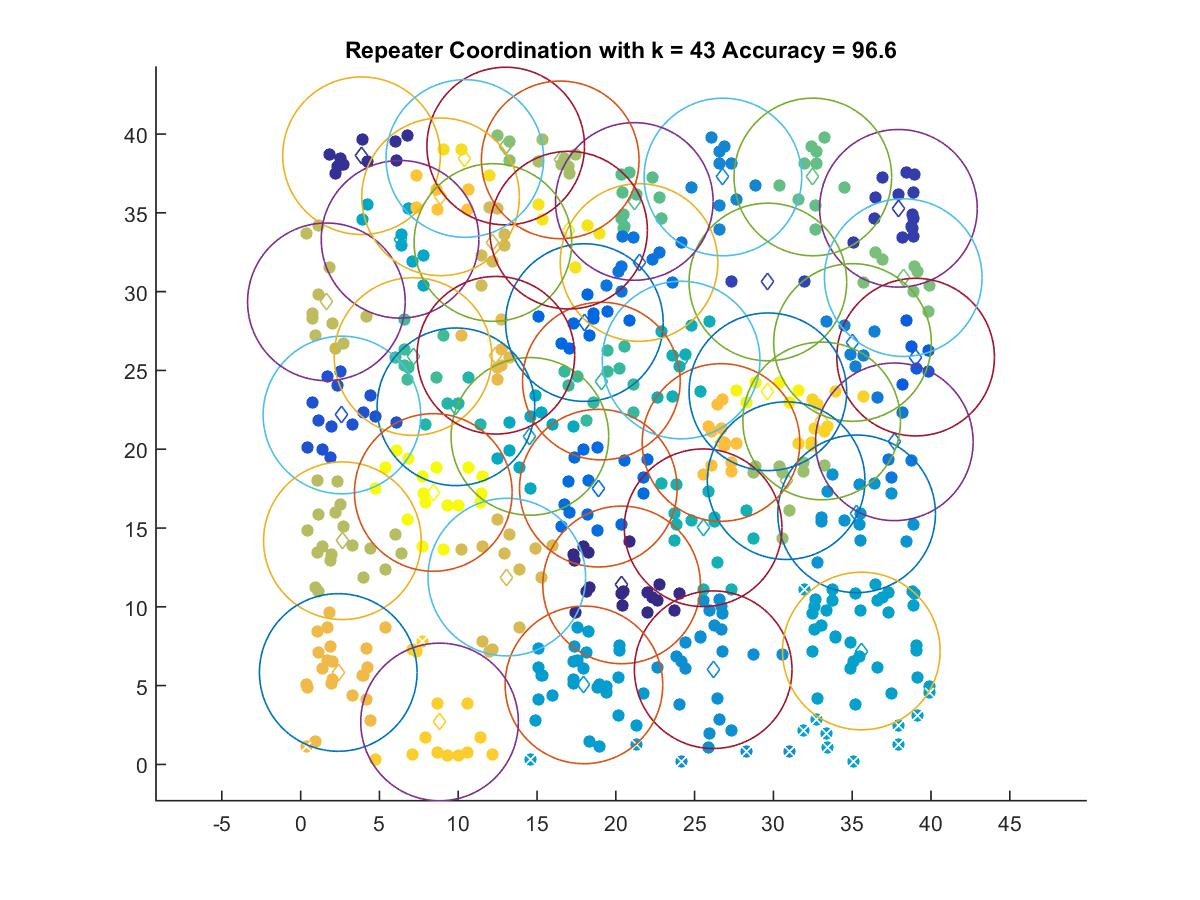

Data behind this chart, as committed beside it:
20.368, 11.39
3.864, 38.62
37.93, 35.29
29.65, 30.61
2.619, 22.17
39.02, 25.84
18.01, 28.04
18.89, 17.53
21.47, 31.85
37.67, 20.47
35.02, 26.77
26.8, 37.28
26.18, 6.009
35.28, 15.9
17.98, 5.045
35.58, 7.196
6.309, 33.32
14.55, 20.81
24.14, 25.66
25.54, 15.02
9.854, 22.69
19.08, 24.32
7.131, 25.88
21.17, 35.72
32.5, 37.28
38.24, 30.89
13.01, 39.24
30.81, 18
16.47, 38.36
2.65, 14.19
1.634, 29.35
12.2, 33.12
13.08, 11.89
12.39, 25.96
2.387, 5.834
26.68, 20.43
8.88, 36.02
8.815, 2.694
33.06, 21.79
10.42, 38.45
17, 33.9
29.65, 23.64
8.418, 17.26
